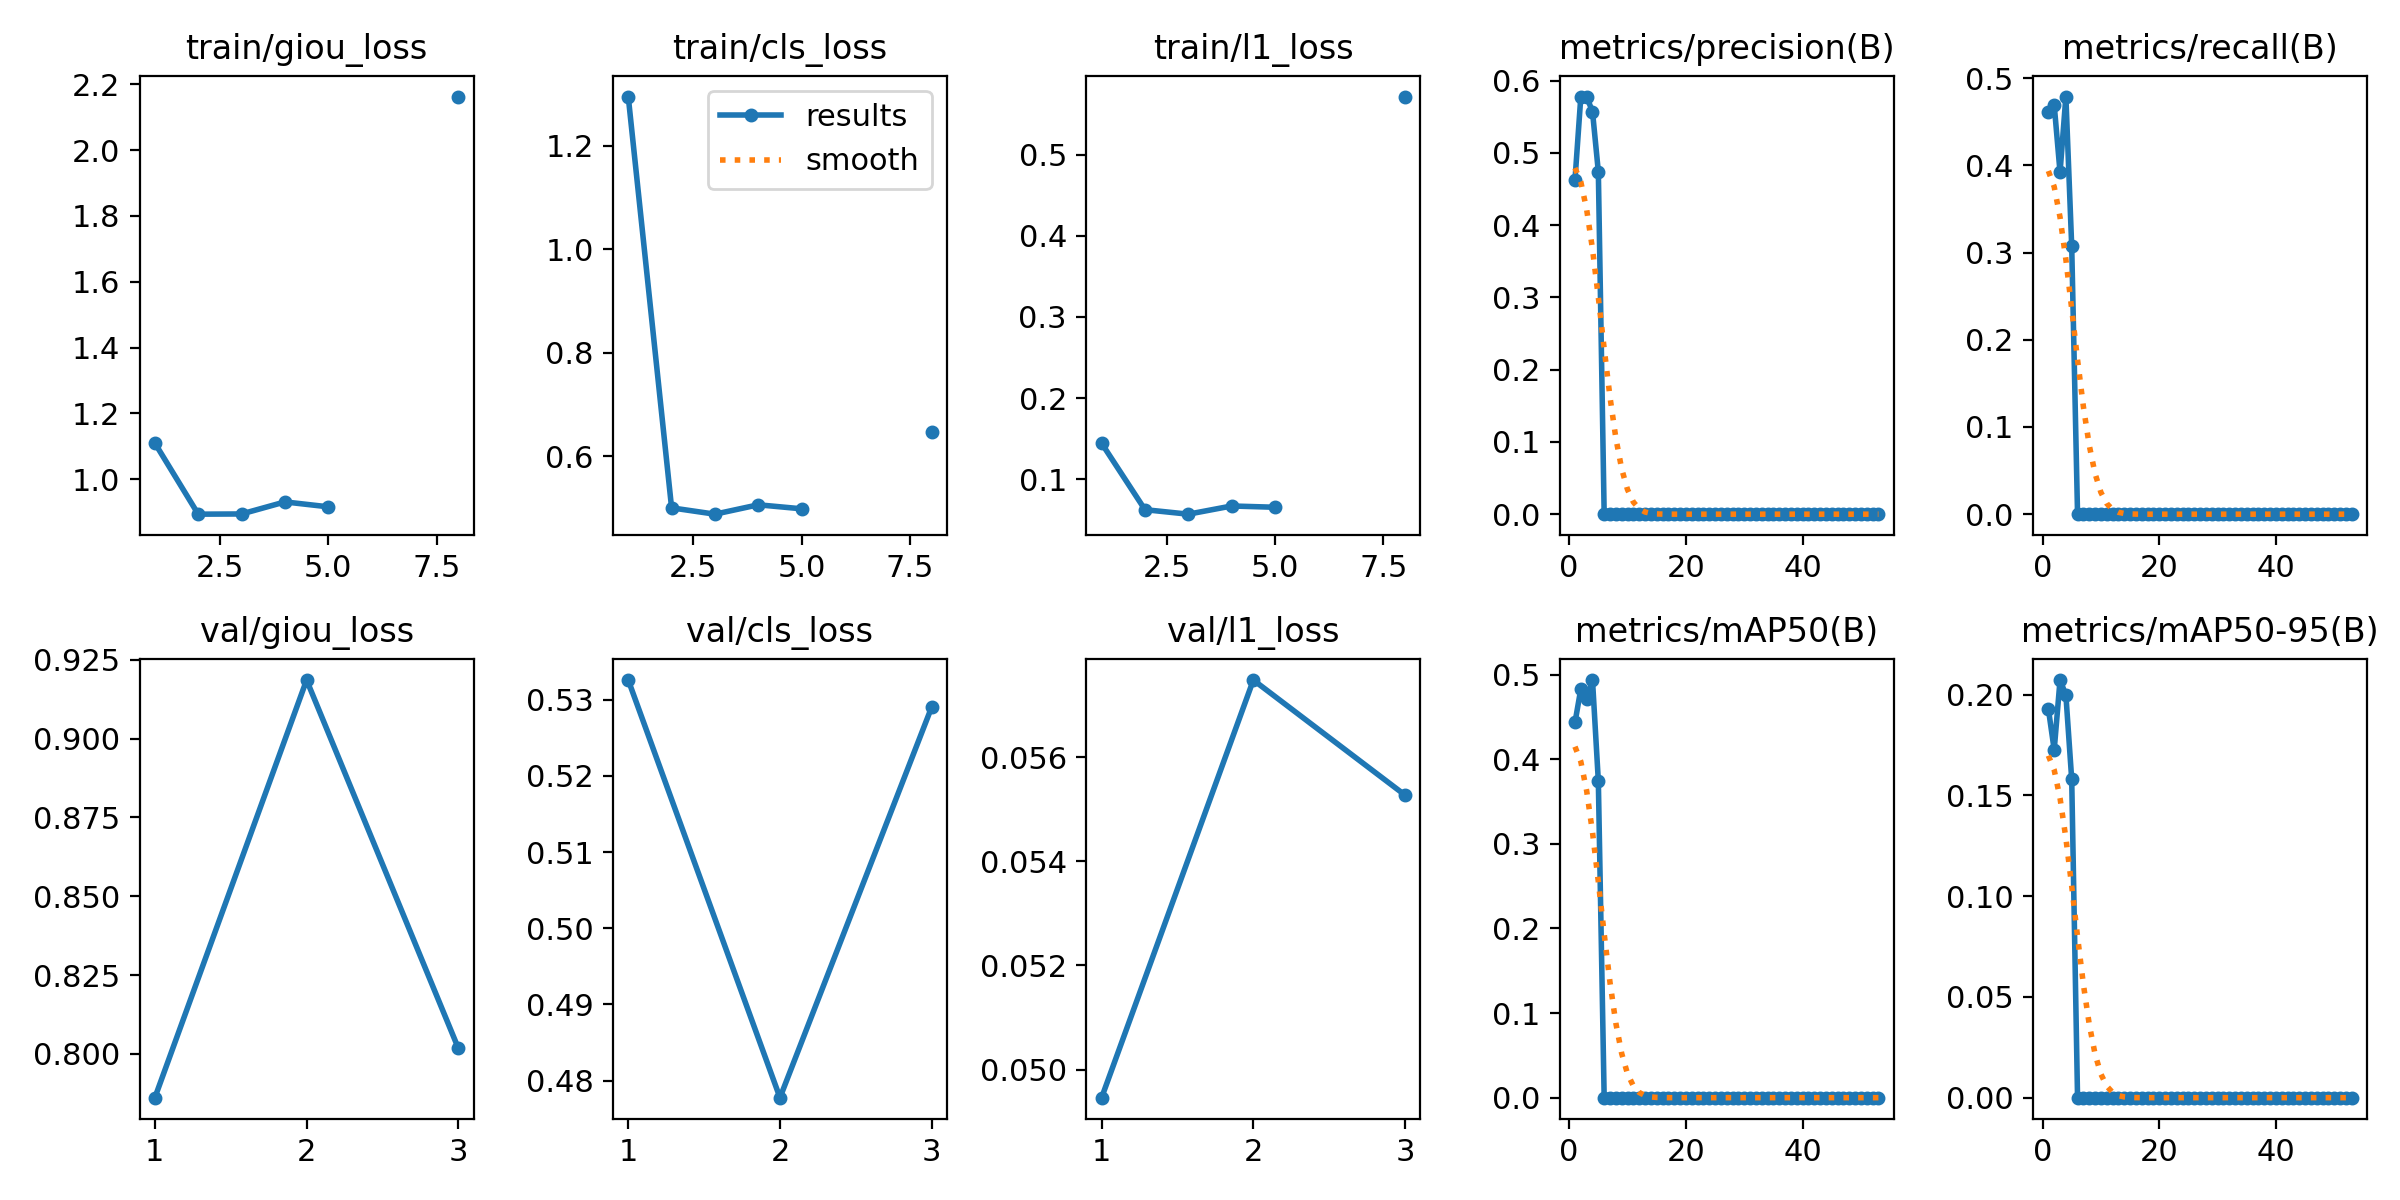

Values plotted in this chart, from the file beside it:
epoch, time, train/giou_loss, train/cls_loss, train/l1_loss, metrics/precision(B), metrics/recall(B), metrics/mAP50(B), metrics/mAP50-95(B), val/giou_loss, val/cls_loss, val/l1_loss, lr/pg0, lr/pg1, lr/pg2
1, 363.9, 1.11, 1.295, 0.1443, 0.463, 0.4616, 0.4433, 0.1929, 0.7861, 0.5326, 0.04946, 0.0005548, 0.0005548, 0.0005548
2, 722, 0.894, 0.5, 0.06254, 0.5781, 0.4695, 0.4829, 0.1726, 0.9186, 0.4778, 0.05748, 0.001099, 0.001099, 0.001099
3, 1078, 0.8947, 0.4878, 0.057, 0.5778, 0.3921, 0.4714, 0.2072, 0.8018, 0.529, 0.05527, 0.001633, 0.001633, 0.001633
4, 1433, 0.9313, 0.5059, 0.06709, 0.5572, 0.479, 0.4934, 0.1998, nan, nan, nan, 0.001617, 0.001617, 0.001617
5, 1788, 0.9164, 0.4981, 0.06553, 0.4742, 0.3072, 0.374, 0.1579, nan, nan, nan, 0.001601, 0.001601, 0.001601
6, 2141, nan, nan, nan, 0, 0, 0, 0, nan, nan, nan, 0.001584, 0.001584, 0.001584
7, 2490, nan, nan, nan, 0, 0, 0, 0, nan, nan, nan, 0.001568, 0.001568, 0.001568
8, 2839, 2.162, 0.6466, 0.5716, 0, 0, 0, 0, nan, nan, nan, 0.001551, 0.001551, 0.001551
9, 3185, nan, nan, nan, 0, 0, 0, 0, nan, nan, nan, 0.001535, 0.001535, 0.001535
10, 3532, nan, nan, nan, 0, 0, 0, 0, nan, nan, nan, 0.001518, 0.001518, 0.001518
11, 3878, nan, nan, nan, 0, 0, 0, 0, nan, nan, nan, 0.001502, 0.001502, 0.001502
12, 4224, nan, nan, nan, 0, 0, 0, 0, nan, nan, nan, 0.001485, 0.001485, 0.001485
13, 4570, nan, nan, nan, 0, 0, 0, 0, nan, nan, nan, 0.001469, 0.001469, 0.001469
14, 4916, nan, nan, nan, 0, 0, 0, 0, nan, nan, nan, 0.001452, 0.001452, 0.001452
15, 5262, nan, nan, nan, 0, 0, 0, 0, nan, nan, nan, 0.001436, 0.001436, 0.001436
16, 5608, nan, nan, nan, 0, 0, 0, 0, nan, nan, nan, 0.001419, 0.001419, 0.001419
17, 5954, nan, nan, nan, 0, 0, 0, 0, nan, nan, nan, 0.001403, 0.001403, 0.001403
18, 6300, nan, nan, nan, 0, 0, 0, 0, nan, nan, nan, 0.001386, 0.001386, 0.001386
19, 6646, nan, nan, nan, 0, 0, 0, 0, nan, nan, nan, 0.00137, 0.00137, 0.00137
20, 6992, nan, nan, nan, 0, 0, 0, 0, nan, nan, nan, 0.001353, 0.001353, 0.001353
21, 7337, nan, nan, nan, 0, 0, 0, 0, nan, nan, nan, 0.001337, 0.001337, 0.001337
22, 7683, nan, nan, nan, 0, 0, 0, 0, nan, nan, nan, 0.00132, 0.00132, 0.00132
23, 8029, nan, nan, nan, 0, 0, 0, 0, nan, nan, nan, 0.001304, 0.001304, 0.001304
24, 8375, nan, nan, nan, 0, 0, 0, 0, nan, nan, nan, 0.001287, 0.001287, 0.001287
25, 8720, nan, nan, nan, 0, 0, 0, 0, nan, nan, nan, 0.001271, 0.001271, 0.001271
26, 9066, nan, nan, nan, 0, 0, 0, 0, nan, nan, nan, 0.001254, 0.001254, 0.001254
27, 9411, nan, nan, nan, 0, 0, 0, 0, nan, nan, nan, 0.001238, 0.001238, 0.001238
28, 9757, nan, nan, nan, 0, 0, 0, 0, nan, nan, nan, 0.001221, 0.001221, 0.001221
29, 10103, nan, nan, nan, 0, 0, 0, 0, nan, nan, nan, 0.001205, 0.001205, 0.001205
30, 10448, nan, nan, nan, 0, 0, 0, 0, nan, nan, nan, 0.001188, 0.001188, 0.001188
31, 10794, nan, nan, nan, 0, 0, 0, 0, nan, nan, nan, 0.001172, 0.001172, 0.001172
32, 11140, nan, nan, nan, 0, 0, 0, 0, nan, nan, nan, 0.001155, 0.001155, 0.001155
33, 11475, nan, nan, nan, 0, 0, 0, 0, nan, nan, nan, 0.001139, 0.001139, 0.001139
34, 11810, nan, nan, nan, 0, 0, 0, 0, nan, nan, nan, 0.001122, 0.001122, 0.001122
35, 12145, nan, nan, nan, 0, 0, 0, 0, nan, nan, nan, 0.001106, 0.001106, 0.001106
36, 12481, nan, nan, nan, 0, 0, 0, 0, nan, nan, nan, 0.001089, 0.001089, 0.001089
37, 12816, nan, nan, nan, 0, 0, 0, 0, nan, nan, nan, 0.001073, 0.001073, 0.001073
38, 13151, nan, nan, nan, 0, 0, 0, 0, nan, nan, nan, 0.001056, 0.001056, 0.001056
39, 13487, nan, nan, nan, 0, 0, 0, 0, nan, nan, nan, 0.00104, 0.00104, 0.00104
40, 13822, nan, nan, nan, 0, 0, 0, 0, nan, nan, nan, 0.001023, 0.001023, 0.001023
41, 14157, nan, nan, nan, 0, 0, 0, 0, nan, nan, nan, 0.001007, 0.001007, 0.001007
42, 14492, nan, nan, nan, 0, 0, 0, 0, nan, nan, nan, 0.0009904, 0.0009904, 0.0009904
43, 14828, nan, nan, nan, 0, 0, 0, 0, nan, nan, nan, 0.0009739, 0.0009739, 0.0009739
44, 15163, nan, nan, nan, 0, 0, 0, 0, nan, nan, nan, 0.0009574, 0.0009574, 0.0009574
45, 15498, nan, nan, nan, 0, 0, 0, 0, nan, nan, nan, 0.0009409, 0.0009409, 0.0009409
46, 15833, nan, nan, nan, 0, 0, 0, 0, nan, nan, nan, 0.0009244, 0.0009244, 0.0009244
47, 16169, nan, nan, nan, 0, 0, 0, 0, nan, nan, nan, 0.0009078, 0.0009078, 0.0009078
48, 16504, nan, nan, nan, 0, 0, 0, 0, nan, nan, nan, 0.0008913, 0.0008913, 0.0008913
49, 16839, nan, nan, nan, 0, 0, 0, 0, nan, nan, nan, 0.0008748, 0.0008748, 0.0008748
50, 17175, nan, nan, nan, 0, 0, 0, 0, nan, nan, nan, 0.0008583, 0.0008583, 0.0008583
51, 17511, nan, nan, nan, 0, 0, 0, 0, nan, nan, nan, 0.0008418, 0.0008418, 0.0008418
52, 17846, nan, nan, nan, 0, 0, 0, 0, nan, nan, nan, 0.0008253, 0.0008253, 0.0008253
53, 18181, nan, nan, nan, 0, 0, 0, 0, nan, nan, nan, 0.0008088, 0.0008088, 0.0008088
